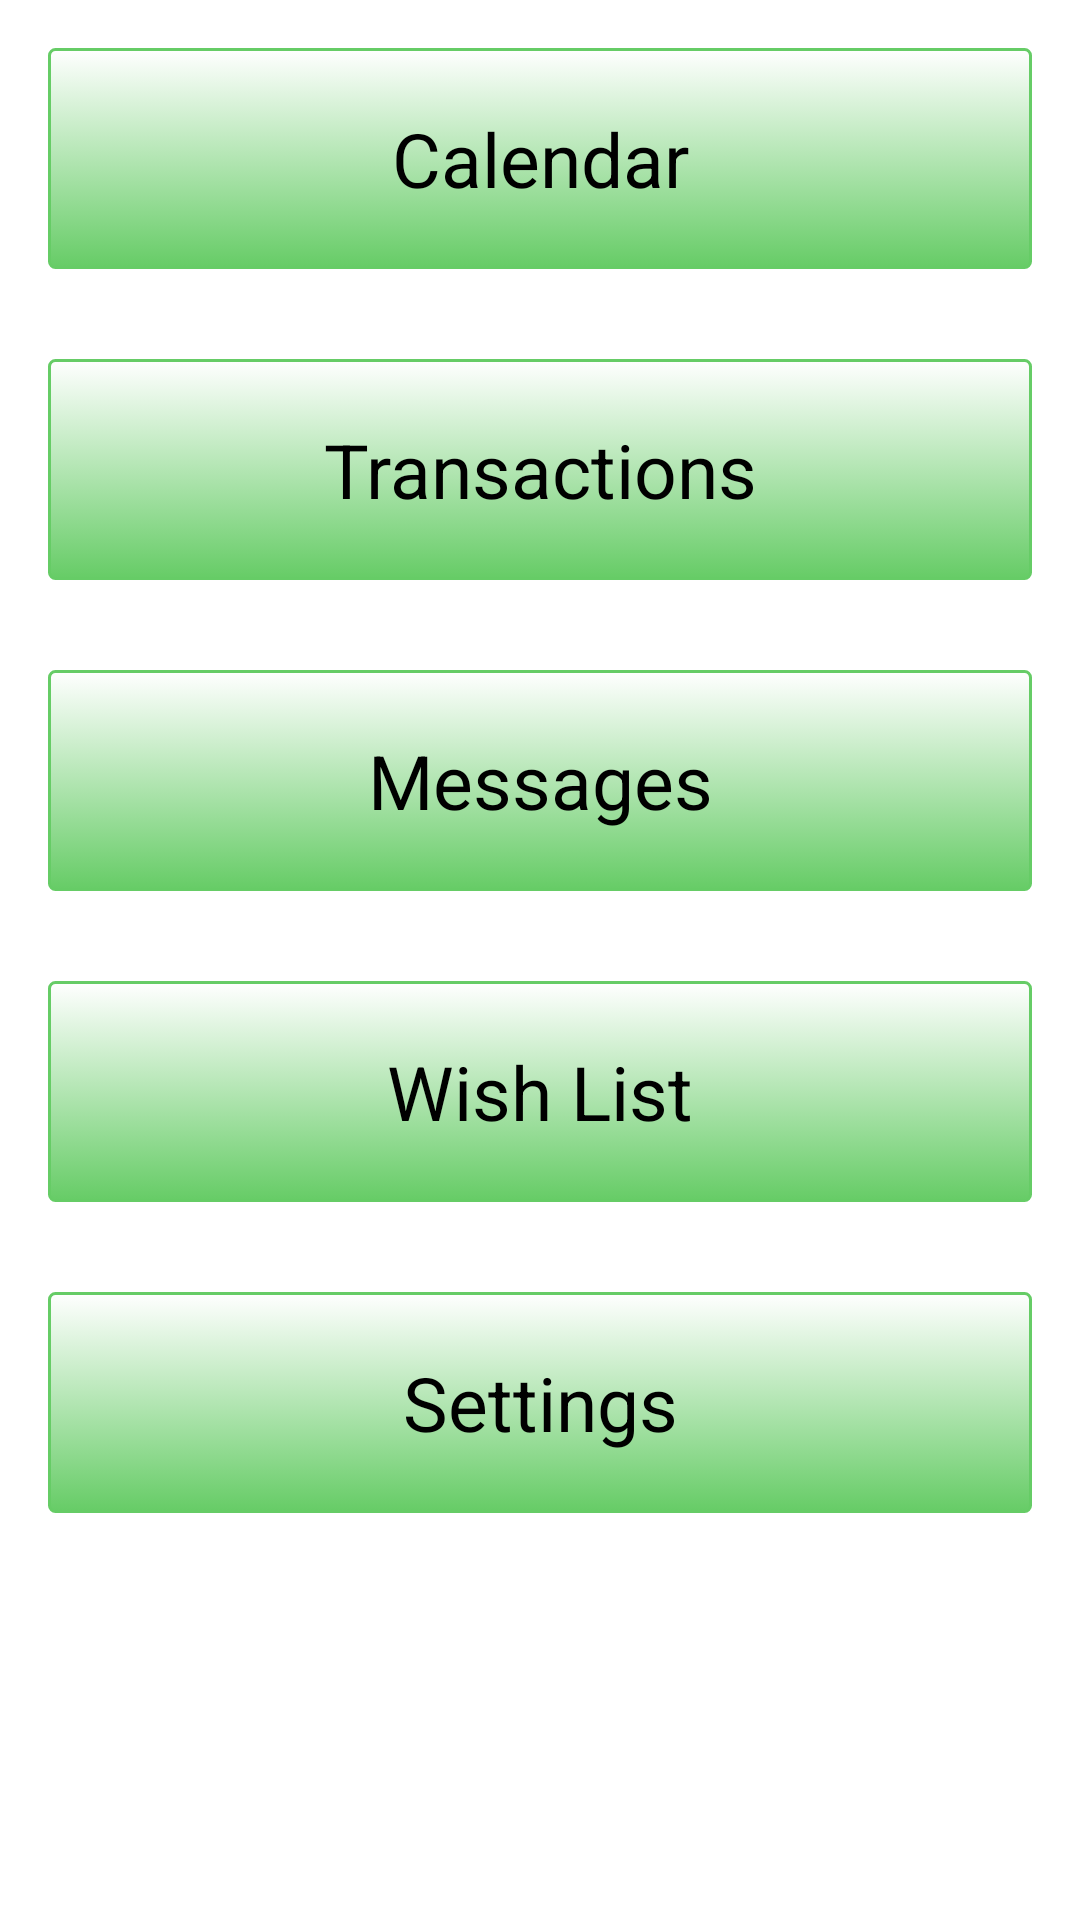

The Android layout XML behind this screen, and the referenced resources:
<!-- AndroidManifest.xml: application theme AppTheme -->
<!-- res/layout/activity_main_menu.xml -->
<ScrollView xmlns:android="http://schemas.android.com/apk/res/android"
    xmlns:tools="http://schemas.android.com/tools"
    android:layout_width="match_parent"
    android:layout_height="match_parent" >

    <LinearLayout
        android:layout_width="match_parent"
        android:layout_height="match_parent"
        android:background="@color/white"
        android:orientation="vertical"
        android:paddingBottom="@dimen/activity_vertical_margin"
        android:paddingLeft="@dimen/activity_horizontal_margin"
        android:paddingRight="@dimen/activity_horizontal_margin"
        android:paddingTop="@dimen/activity_vertical_margin"
        tools:context=".MainMenu" >

        <Button
            android:id="@+id/calendar"
            android:layout_width="match_parent"
            android:layout_height="wrap_content"
            android:layout_above="@+id/transactions"
            android:layout_centerHorizontal="true"
            android:layout_marginBottom="30dp"
            android:background="@drawable/custom_button"
            android:onClick="toCalendar"
            android:shadowColor="@android:color/background_dark"
            android:text="@string/calendar"
            android:textSize="25sp" />

        <Button
            android:id="@+id/transactions"
            android:layout_width="match_parent"
            android:layout_height="wrap_content"
            android:layout_above="@+id/convos"
            android:layout_alignLeft="@+id/calendar"
            android:layout_marginBottom="30dp"
            android:background="@drawable/custom_button"
            android:onClick="toTransactions"
            android:shadowColor="@android:color/background_dark"
            android:text="@string/transactions"
            android:textSize="25sp" />

        <Button
            android:id="@+id/convos"
            android:layout_width="match_parent"
            android:layout_height="wrap_content"
            android:layout_above="@+id/wishList"
            android:layout_alignLeft="@+id/transactions"
            android:layout_centerVertical="true"
            android:layout_marginBottom="30dp"
            android:background="@drawable/custom_button"
            android:onClick="toMessages"
            android:shadowColor="@android:color/background_dark"
            android:text="@string/convos"
            android:textSize="25sp" />

        <Button
            android:id="@+id/wishList"
            android:layout_width="match_parent"
            android:layout_height="wrap_content"
            android:layout_above="@+id/settings"
            android:layout_alignLeft="@+id/convos"
            android:layout_marginBottom="30dp"
            android:background="@drawable/custom_button"
            android:onClick="toWishList"
            android:shadowColor="@android:color/background_dark"
            android:text="@string/wishList"
            android:textSize="25sp" />

        <Button
            android:id="@+id/settings"
            android:layout_width="match_parent"
            android:layout_height="wrap_content"
            android:layout_alignLeft="@+id/wishList"
            android:layout_alignParentBottom="true"
            android:layout_marginBottom="23dp"
            android:background="@drawable/custom_button"
            android:onClick="toSettings"
            android:shadowColor="@android:color/background_dark"
            android:text="@string/settings"
            android:textSize="25sp" />
    </LinearLayout>

</ScrollView>
<!-- resources referenced by this layout -->
<resources>
  <color name="white">#FFFFFF</color>
  <dimen name="activity_horizontal_margin">16dp</dimen>
  <dimen name="activity_vertical_margin">16dp</dimen>
  <!-- drawable custom_button (drawable) -->
  <?xml version="1.0" encoding="utf-8"?>
  
  <selector
      xmlns:android="http://schemas.android.com/apk/res/android">
  
      <item android:state_pressed="true" >
          <shape>
              <gradient
                  android:startColor="@color/lightgreen"
                  android:endColor="@color/white"
                  android:angle="270" />
              <stroke
                  android:width="1dp"
                  android:color="@color/lightgreen" />
              <corners
                  android:radius="2dp" />
              <padding
                  android:left="10dp"
                  android:top="10dp"
                  android:right="10dp"
                  android:bottom="10dp" />
          </shape>
      </item>
  
      <item android:state_focused="true" >
          <shape>
              <gradient
                  android:endColor="@color/shadowgreen"
                  android:startColor="@color/white"
                  android:angle="270" />
              <stroke
                  android:width="1dp"
                  android:color="@color/lightgreen" />
              <corners
                  android:radius="2dp" />
              <padding
                  android:left="10dp"
                  android:top="10dp"
                  android:right="10dp"
                  android:bottom="10dp" />
          </shape>
      </item>
  
      <item>        
          <shape>
              <gradient
                  android:endColor="@color/lightgreen"
                  android:startColor="@color/white"
                  android:angle="270" />
              <stroke
                  android:width="1dp"
                  android:color="@color/lightgreen" />
              <corners
                  android:radius="2dp" />
              <padding
                  android:left="10dp"
                  android:top="10dp"
                  android:right="10dp"
                  android:bottom="10dp" />
          </shape>
      </item>
  </selector>
  <string name="calendar">Calendar</string>
  <string name="convos">Messages</string>
  <string name="settings">Settings</string>
  <string name="transactions">Transactions</string>
  <string name="wishList">Wish List</string>
  <style name="AppTheme" parent="AppBaseTheme">
          
      </style>
  <color name="lightgreen">#66CC66</color>
  <color name="shadowgreen">#009900</color>
  <style name="AppBaseTheme" parent="android:Theme.Light">
          
      </style>
</resources>
